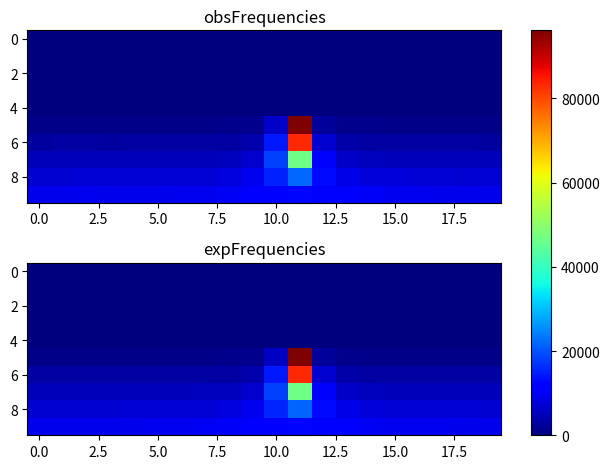

Write Python code to recreate this figure.
import matplotlib.pyplot as plt
import numpy as np
obsFrequencies = np.array([[ 0, 0, 0, 0, 0, 0, 0, 0, 0, 0, 0, 0, 0, 0, 0, 0, 0, 0, 0, 0], [0, 0, 0, 0, 0, 0, 0, 0, 0, 0, 0, 0, 0, 0, 0, 0, 0, 0, 0, 0], [0, 0, 0, 0, 0, 0, 0, 0, 0, 0, 0, 0, 0, 0, 0, 0, 0, 0, 0, 0], [0, 0, 0, 0, 0, 0, 0, 0, 0, 0, 0, 0, 0, 0, 0, 0, 0, 0, 0, 0], [0, 0, 0, 0, 0, 0, 0, 0, 0, 0, 0, 0, 0, 0, 0, 0, 0, 0, 0, 0], [1014, 1054, 1018, 1020, 1001, 1023, 1022, 1044, 1178, 1288, 6023, 96174, 2466, 1221, 1176, 1005, 1051, 1015, 997, 1033], [2974, 3064, 3069, 2964, 3076, 3063, 3145, 3134, 3197, 3939, 14514, 83198, 6960, 3533, 3354, 3163, 3082, 3087, 3091, 2935], [5062, 5068, 4976, 5057, 5076, 5140, 5232, 5244, 5493, 6566, 18347, 46780, 11566, 6100, 5343, 5182, 5188, 5066, 5026, 5031], [6979, 7096, 7213, 7169, 7169, 7332, 7288, 7348, 8050, 9669, 15398, 21839, 12837, 8835, 7784, 7557, 7207, 7290, 6952, 7257], [9311, 9180, 9454, 9280, 9351, 9391, 9682, 9735, 10046, 10813, 12122, 12603, 11737, 10594, 10159, 9724, 9563, 9291, 9284, 9307 ]]);
expFrequencies = np.array([[ 0, 0, 0, 0, 0, 0, 0, 0, 0, 0, 0, 0, 0, 0, 0, 0, 0, 0, 0, 0], [0, 0, 0, 0, 0, 0, 0, 0, 0, 0, 0, 0, 0, 0, 0, 0, 0, 0, 0, 0], [0, 0, 0, 0, 0, 0, 0, 0, 0, 0, 0, 0, 0, 0, 0, 0, 0, 0, 0, 0], [0, 0, 0, 0, 0, 0, 0, 0, 0, 0, 0, 0, 0, 0, 0, 0, 0, 0, 0, 0], [0, 0, 0, 0, 0, 0, 0, 0, 0, 0, 0, 0, 0, 0, 0, 0, 0, 0, 0, 0], [1021.55, 1021.17, 1021.88, 1023.84, 1027.51, 1033.97, 1045.64, 1069, 1131.7, 1358.57, 5908.6, 95901.8, 2486.73, 1248.81, 1105.73, 1060.11, 1041.38, 1031.66, 1026.19, 1023.1], [3042.48, 3041.7, 3043.15, 3047.14, 3054.7, 3068.16, 3093.04, 3144.73, 3280.18, 3867.37, 14488.1, 83379.6, 7022.93, 3572.41, 3223.03, 3124.76, 3083.88, 3063.32, 3051.99, 3045.65], [5070.58, 5069.24, 5071.75, 5078.73, 5092.06, 5116.15, 5161.83, 5260.18, 5529.84, 6702.16, 18210.7, 46762.6, 11483.3, 6122.26, 5414.74, 5221.72, 5144.86, 5107.43, 5087.25, 5076.11], [7120.79, 7118.38, 7122.87, 7135.37, 7159.37, 7203.03, 7286.12, 7463.21, 7918.84, 9451.31, 15532.6, 21778.4, 12891.5, 8767.03, 7730.28, 7394.47, 7255.24, 7187.19, 7150.69, 7130.68], [9284.6, 9279.91, 9288.62, 9312.39, 9356.17, 9430.34, 9553.31, 9770.53, 10171.8, 10929.3, 12100.9, 12666.9, 11738.6, 10655, 10025, 9692.02, 9510.26, 9404.08, 9340.62, 9303.55 ]]);
fig, (ax1, ax2) = plt.subplots(2)
combined = np.array([obsFrequencies, expFrequencies])
vmin, vmax = np.min(combined), np.max(combined)
cmap = plt.colormaps["jet"]
ax1.imshow(obsFrequencies, cmap=cmap, aspect='auto', vmin = vmin, vmax = vmax)
ax1.title.set_text("obsFrequencies")
im = ax2.imshow(expFrequencies, cmap=cmap, aspect='auto', vmin = vmin, vmax = vmax)
ax2.title.set_text("expFrequencies")
fig.tight_layout()
fig.colorbar(im, ax=list([ax1, ax2]))
plt.show()
